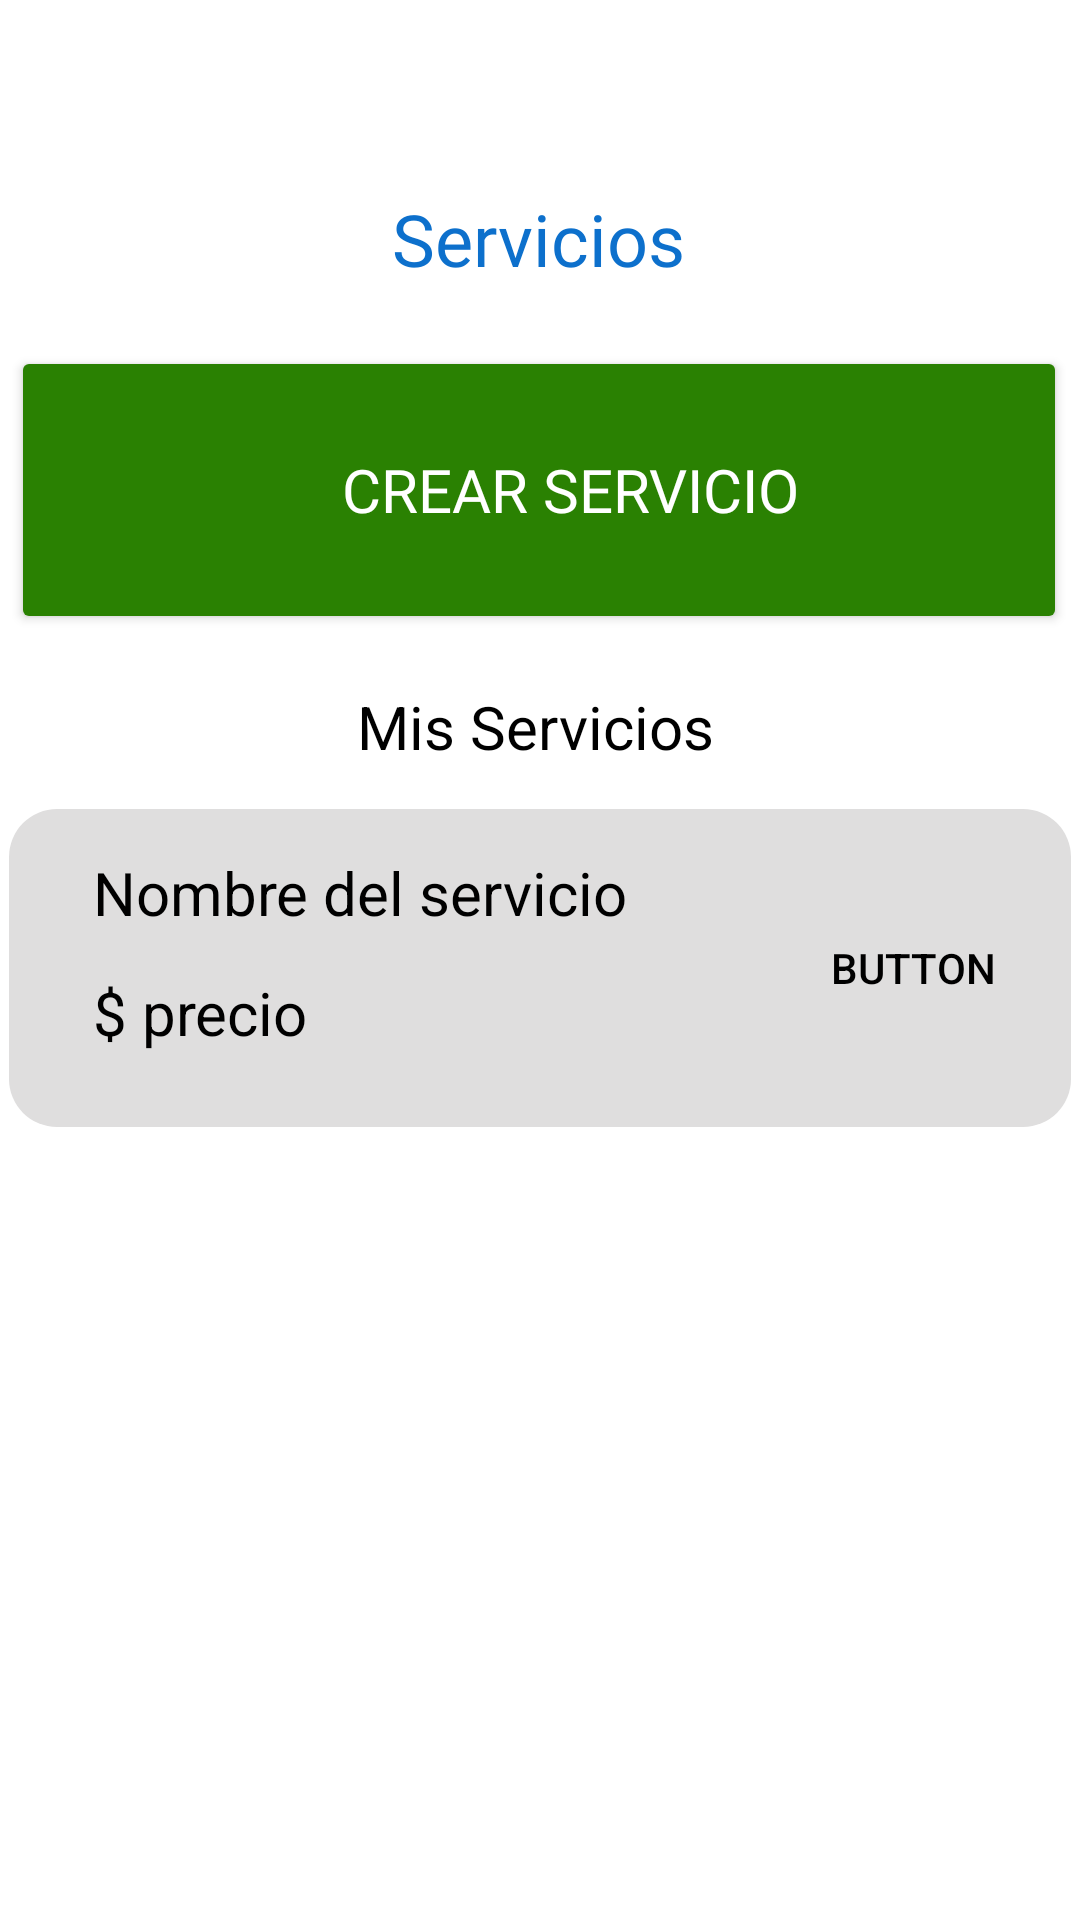

Produce the Android XML layout that renders to this screen, including the resource entries it uses.
<!-- AndroidManifest.xml: application theme Theme.Aqualuxe -->
<!-- res/layout/activity_servicios.xml -->
<?xml version="1.0" encoding="utf-8"?>
<androidx.constraintlayout.widget.ConstraintLayout xmlns:android="http://schemas.android.com/apk/res/android"
    xmlns:app="http://schemas.android.com/apk/res-auto"
    xmlns:tools="http://schemas.android.com/tools"
    android:id="@+id/main"
    android:layout_width="match_parent"
    android:layout_height="match_parent"
    android:background="@color/white"
    tools:context=".SuperAdmin.Servicios">

    <TextView
        android:id="@+id/text_servicios"
        android:layout_width="wrap_content"
        android:layout_height="wrap_content"
        android:fontFamily="@font/montserrat_bold"
        android:text="Servicios"
        android:textColor="@color/blue"
        android:textSize="24sp"
        app:layout_constraintBottom_toBottomOf="parent"
        app:layout_constraintEnd_toEndOf="parent"
        app:layout_constraintHorizontal_bias="0.498"
        app:layout_constraintStart_toStartOf="parent"
        app:layout_constraintTop_toTopOf="parent"
        app:layout_constraintVertical_bias="0.104" />

    <FrameLayout
        android:id="@+id/frameLayout2"
        android:layout_width="354dp"
        android:layout_height="106dp"
        android:background="@drawable/rounded_background"
        app:layout_constraintBottom_toBottomOf="parent"
        app:layout_constraintEnd_toEndOf="parent"
        app:layout_constraintHorizontal_bias="0.491"
        app:layout_constraintStart_toStartOf="parent"
        app:layout_constraintTop_toTopOf="parent"
        app:layout_constraintVertical_bias="0.505">

        <Button
            android:id="@+id/btn_detalles"
            android:layout_width="87dp"
            android:layout_height="90dp"
            android:layout_marginLeft="250dp"
            android:background="#00FFFFFF"
            android:text="Button"
            android:textColor="@color/black"
            app:icon="@drawable/icon_flecha_derecha"
            app:iconPadding="2dp"
            app:iconSize="50dp"
            app:iconTint="@color/black" />

        <TextView
            android:id="@+id/text_nombre_servicio"
            android:layout_width="241dp"
            android:layout_height="40dp"
            android:layout_marginLeft="20dp"
            android:gravity="center_vertical"
            android:text="Nombre del servicio"
            android:textColor="@color/black"
            android:textSize="20sp" />

        <TextView
            android:id="@+id/text_precio"
            android:layout_width="241dp"
            android:layout_height="40dp"
            android:layout_marginLeft="20dp"
            android:layout_marginTop="40dp"
            android:gravity="center_vertical"
            android:text="$ precio"
            android:textColor="@color/black"
            android:textSize="20sp" />
    </FrameLayout>

    <Button
        android:id="@+id/btn_servicio"
        android:layout_width="352dp"
        android:layout_height="96dp"
        android:backgroundTint="@color/green"
        android:fontFamily="@font/montserrat_bold"
        android:paddingLeft="28dp"
        android:text=" Crear servicio"
        android:textAlignment="center"
        android:textColor="@color/white"
        android:textSize="20sp"
        app:cornerRadius="20dp"
        app:icon="@drawable/icon_crear_persona"
        app:iconPadding="8dp"
        app:iconSize="60dp"
        app:iconTint="@color/white"
        app:layout_constraintBottom_toBottomOf="parent"
        app:layout_constraintEnd_toEndOf="parent"
        app:layout_constraintHorizontal_bias="0.474"
        app:layout_constraintStart_toStartOf="parent"
        app:layout_constraintTop_toTopOf="parent"
        app:layout_constraintVertical_bias="0.212" />

    <TextView
        android:id="@+id/text_mis_servicios"
        android:layout_width="wrap_content"
        android:layout_height="wrap_content"
        android:text="Mis Servicios"
        android:textColor="@color/black"
        android:textSize="20sp"
        app:layout_constraintBottom_toBottomOf="parent"
        app:layout_constraintEnd_toEndOf="parent"
        app:layout_constraintHorizontal_bias="0.494"
        app:layout_constraintStart_toStartOf="parent"
        app:layout_constraintTop_toTopOf="parent"
        app:layout_constraintVertical_bias="0.373" />


</androidx.constraintlayout.widget.ConstraintLayout>
<!-- resources referenced by this layout -->
<resources>
  <color name="black">#FF000000</color>
  <color name="blue">#0D70CC</color>
  <color name="green">#2A8102</color>
  <color name="white">#FFFFFFFF</color>
  <!-- drawable rounded_background (drawable) -->
  <?xml version="1.0" encoding="utf-8"?>
  <shape xmlns:android="http://schemas.android.com/apk/res/android">
      <solid android:color="@color/gray"/> 
      <corners android:radius="16dp"/> 
      <padding android:left="8dp" android:top="8dp" android:right="8dp" android:bottom="8dp"/>
  </shape>
  <style name="Theme.Aqualuxe" parent="Base.Theme.Aqualuxe" />
  <color name="gray">#DFDEDE</color>
  <style name="Base.Theme.Aqualuxe" parent="Theme.Material3.DayNight.NoActionBar">
          
          
      </style>
</resources>
